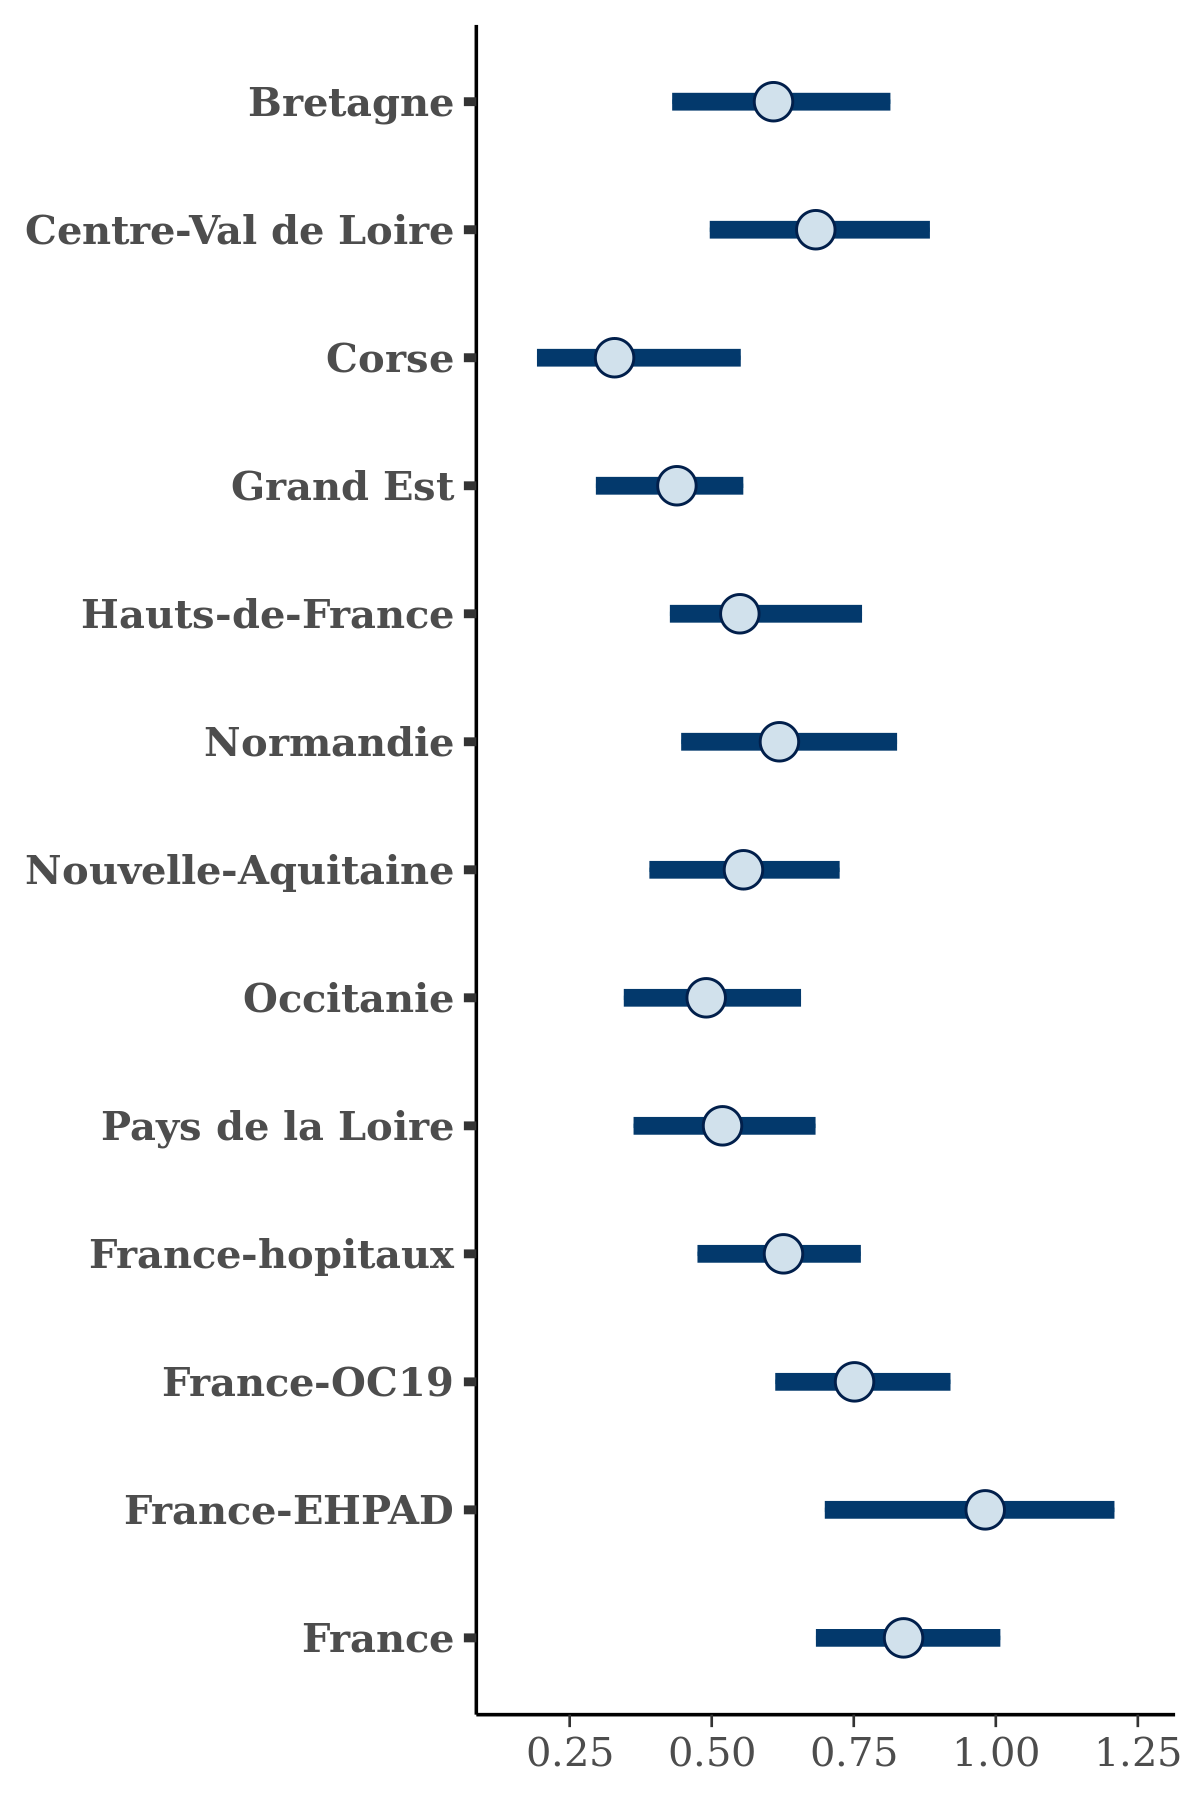

The file beside this chart, header and first rows:
, Bretagne, Centre-Val de Loire, Corse, Grand Est, Hauts-de-France, Normandie, Nouvelle-Aquitaine, Occitanie, Pays de la Loire, France-hopitaux, France-OC19, France-EHPAD, France
1, 0.6789, 0.8195, 0.3753, 0.4968, 0.378, 0.7936, 0.5488, 0.5397, 0.3719, 0.7438, 0.9688, 0.9111, 0.6781
2, 0.5286, 0.6243, 0.2616, 0.3625, 0.3482, 0.7028, 0.6802, 0.2621, 0.7211, 0.4632, 0.7614, 0.6139, 0.8665
3, 0.4476, 0.78, 0.3462, 0.3711, 0.6454, 0.6168, 0.6356, 0.4187, 0.4908, 0.75, 0.649, 0.8702, 0.9231
4, 0.6437, 0.8115, 0.4214, 0.4649, 0.5127, 0.7916, 0.6383, 0.5096, 0.521, 0.7097, 0.8336, 1.052, 0.7164
5, 0.8003, 0.5513, 0.2339, 0.4585, 0.6434, 0.6646, 0.6394, 0.6089, 0.66, 0.8801, 0.9654, 0.8273, 0.9038
6, 0.8118, 0.6445, 0.3787, 0.1872, 0.5547, 0.7803, 0.5846, 0.5316, 0.4991, 0.7427, 0.7283, 0.8607, 0.8059
7, 0.5718, 0.6737, 0.2469, 0.3664, 0.4831, 0.4715, 0.615, 0.3351, 0.3846, 0.5856, 0.7439, 1.044, 0.7809
8, 0.7039, 0.6809, 0.4524, 0.367, 0.5426, 0.6501, 0.4473, 0.358, 0.5893, 0.5033, 0.7117, 1.022, 0.8242
9, 0.5486, 0.601, 0.3244, 0.5259, 0.6141, 0.5164, 0.5134, 0.4544, 0.4179, 0.6437, 0.7623, 1.088, 0.8103
10, 0.6915, 0.6216, 0.296, 0.5016, 0.656, 0.61, 0.5873, 0.376, 0.5475, 0.575, 0.7485, 0.959, 0.9289
11, 0.683, 0.5585, 0.2398, 0.658, 0.5031, 0.5837, 0.7102, 0.5787, 0.7051, 0.678, 0.9459, 1.115, 0.9334
12, 0.557, 0.7031, 0.1608, 0.4094, 0.4746, 0.6128, 0.5051, 0.3708, 0.395, 0.398, 0.641, 0.8137, 0.8485
13, 0.6623, 0.578, 0.2623, 0.5195, 0.5594, 0.6791, 0.6246, 0.5362, 0.4879, 0.6776, 0.8252, 1.318, 0.802
14, 0.6653, 0.5789, 0.4243, 0.4457, 0.5186, 0.5491, 0.7091, 0.3651, 0.4094, 0.5739, 0.6973, 1.001, 0.6373
15, 0.3823, 0.5814, 0.1814, 0.2806, 0.3758, 0.4114, 0.6803, 0.3408, 0.3951, 0.6015, 0.7797, 0.6877, 0.7285
16, 0.6292, 0.6015, 0.2504, 0.411, 0.7646, 0.7575, 0.4528, 0.4682, 0.463, 1.009, 0.8391, 0.9265, 0.6877
17, 0.5196, 0.5136, 0.2673, 0.3541, 0.4399, 0.6326, 0.5223, 0.3607, 0.547, 0.6558, 0.7946, 0.9933, 0.8327
18, 0.9453, 0.9203, 0.5502, 0.3981, 0.6473, 0.6539, 0.6409, 0.5084, 0.5129, 0.6473, 0.8154, 0.7676, 0.8838
19, 0.5805, 0.649, 0.1914, 0.4652, 0.5712, 0.6004, 0.5994, 0.3186, 0.4695, 0.715, 0.7278, 1.102, 0.8507
20, 0.6817, 0.5801, 0.3305, 0.3743, 0.5611, 0.7846, 0.611, 0.6671, 0.6102, 0.6286, 0.7792, 0.908, 0.8272
21, 0.5638, 0.792, 0.3109, 0.3708, 0.4279, 0.6356, 0.4263, 0.5314, 0.4224, 0.4447, 0.7801, 0.8502, 0.7369
22, 0.5349, 0.7333, 0.3842, 0.4334, 0.4291, 0.736, 0.6452, 0.6278, 0.5606, 0.5895, 0.8762, 1.168, 1.067
23, 0.7562, 0.776, 0.5209, 0.469, 0.6685, 0.7187, 0.6874, 0.4745, 0.6542, 0.5396, 0.6408, 1.009, 0.8166
24, 0.7565, 0.4462, 0.4038, 0.2843, 0.5449, 0.5106, 0.57, 0.3183, 0.8254, 0.6427, 0.9953, 0.8083, 0.738
25, 0.8199, 0.7095, 0.4074, 0.4736, 0.6999, 0.6654, 0.7665, 0.6925, 0.7658, 0.5684, 0.7172, 0.9435, 0.7325
26, 0.4297, 0.5974, 0.4735, 0.3908, 0.6657, 0.4224, 0.5862, 0.4277, 0.5984, 0.6446, 0.5215, 1.136, 1.027
27, 0.5386, 0.8491, 0.274, 0.3025, 0.5043, 0.7118, 0.4044, 0.5841, 0.5853, 0.6361, 0.7322, 0.7429, 0.9126
28, 0.7178, 0.7003, 0.4389, 0.5648, 0.4925, 0.7389, 0.5401, 0.5934, 0.4621, 0.6962, 0.6485, 0.8097, 0.8056
29, 0.4857, 0.7884, 0.4127, 0.4951, 0.5889, 0.5681, 0.4392, 0.4279, 0.4068, 0.6639, 0.7949, 0.9908, 0.7744
30, 0.358, 0.8296, 0.3354, 0.3756, 0.5215, 0.4529, 0.4719, 0.5694, 0.5218, 0.584, 0.7657, 0.9245, 0.6446
31, 0.5525, 0.7017, 0.3876, 0.426, 0.6715, 0.7764, 0.6373, 0.6539, 0.5771, 0.6596, 0.9352, 0.8052, 0.8477
32, 0.6225, 0.8599, 0.3444, 0.4469, 0.4505, 0.5862, 0.4088, 0.339, 0.4636, 0.6225, 0.703, 0.9469, 0.7519
33, 0.518, 0.6911, 0.3456, 0.4833, 0.4995, 0.4899, 0.5774, 0.4082, 0.6899, 0.6091, 0.959, 0.9569, 0.7798
34, 0.615, 0.6409, 0.2776, 0.3605, 0.5916, 0.5186, 0.6433, 0.5092, 0.2983, 0.6986, 0.8214, 1.071, 0.919
35, 0.5034, 0.6466, 0.3424, 0.4867, 0.5415, 0.539, 0.5011, 0.3472, 0.4976, 0.6399, 0.6868, 0.9804, 0.7438
36, 0.7264, 0.9147, 0.2532, 0.4827, 0.7263, 0.6136, 0.5462, 0.6214, 0.3939, 0.698, 0.7449, 1.182, 1.005
37, 0.6071, 0.4865, 0.4121, 0.4939, 0.6118, 0.6748, 0.7124, 0.5073, 0.3556, 0.4762, 0.7602, 1.098, 0.859
38, 0.6507, 0.5643, 0.1728, 0.4508, 0.3922, 0.5664, 0.6391, 0.393, 0.5088, 0.6185, 0.6207, 0.8168, 0.765
39, 0.6443, 0.6798, 0.3606, 0.4708, 0.6568, 0.3977, 0.4579, 0.4032, 0.4407, 0.5544, 0.7124, 1.022, 0.8977
40, 0.9843, 0.6901, 0.3654, 0.352, 0.7267, 0.3015, 0.4001, 0.404, 0.5294, 0.4685, 0.6444, 0.7964, 0.7531
41, 0.4434, 0.6194, 0.2743, 0.3732, 0.5288, 0.4233, 0.468, 0.5228, 0.5515, 0.5307, 0.659, 0.9376, 0.6902
42, 0.4797, 0.485, 0.29, 0.3795, 0.4133, 0.5122, 0.4776, 0.4236, 0.4275, 0.5239, 0.6801, 1.015, 0.7573
43, 0.5102, 0.6749, 0.2865, 0.4335, 0.5876, 0.6472, 0.6995, 0.568, 0.4625, 0.6466, 0.7095, 0.9201, 0.8734
44, 0.5426, 0.575, 0.2775, 0.4346, 0.5058, 0.6378, 0.4862, 0.435, 0.5931, 0.6421, 0.6761, 1.08, 0.7544
45, 0.5088, 0.7549, 0.4065, 0.4396, 0.5235, 0.7754, 0.6898, 0.3999, 0.6512, 0.7319, 0.7635, 0.932, 0.7734
46, 0.6812, 0.6352, 0.2143, 0.4031, 0.7276, 0.3848, 0.6108, 0.3767, 0.5095, 0.4023, 0.7633, 0.955, 0.7529
47, 0.5675, 0.785, 0.3489, 0.4157, 0.5726, 0.5345, 0.583, 0.4047, 0.5142, 0.6454, 0.7629, 0.9814, 0.858
48, 0.7266, 0.7051, 0.4417, 0.3017, 0.901, 0.5057, 0.7209, 0.5604, 0.6692, 0.6039, 0.7613, 1.058, 0.8405
49, 0.6215, 0.6241, 0.3399, 0.4171, 0.5309, 0.5771, 0.4653, 0.3216, 0.399, 0.5268, 0.6293, 1.053, 0.8702
50, 0.688, 0.5297, 0.3565, 0.5253, 0.5236, 0.6945, 0.5399, 0.544, 0.3649, 0.5944, 0.7429, 1.085, 0.7696
51, 0.5555, 0.5911, 0.4366, 0.2991, 0.777, 0.5291, 0.5441, 0.5976, 0.5723, 0.7525, 0.7934, 0.7299, 0.9644
52, 0.6316, 0.672, 0.2725, 0.4391, 0.5201, 0.8301, 0.7033, 0.6387, 0.5533, 0.71, 0.8018, 0.7191, 0.9
53, 0.7754, 0.4814, 0.3651, 0.5119, 0.7613, 0.6514, 0.6227, 0.558, 0.444, 0.5294, 0.8106, 0.8346, 0.9302
54, 0.642, 0.6426, 0.4735, 0.4438, 0.5747, 0.5256, 0.5092, 0.4535, 0.4471, 0.7013, 0.8289, 1.103, 0.8371
55, 0.7508, 0.8577, 0.2228, 0.5074, 0.6915, 0.6955, 0.5228, 0.5721, 0.5652, 0.6777, 0.6873, 1.023, 1.079
56, 0.6265, 0.5794, 0.2381, 0.4071, 0.4937, 0.6135, 0.4927, 0.442, 0.4083, 0.6321, 0.645, 0.94, 0.7415
57, 0.8449, 0.7183, 0.3472, 0.4606, 0.6515, 0.5593, 0.6444, 0.6621, 0.7343, 0.7193, 0.6609, 0.7442, 0.7414
58, 0.55, 0.4801, 0.4598, 0.302, 0.4853, 0.5224, 0.4238, 0.3635, 0.6444, 0.4714, 0.6074, 0.8028, 0.8479
59, 0.4352, 0.5713, 0.1791, 0.375, 0.5039, 0.5754, 0.6045, 0.4718, 0.4838, 0.6163, 0.7194, 0.9547, 0.7962
60, 0.4673, 0.5198, 0.2917, 0.4653, 0.5289, 0.7507, 0.7553, 0.6861, 0.4759, 0.6408, 0.7674, 0.9814, 0.8235
... 3,940 more rows
